Run: headless pygame with SDL's dummy video driver; simulated clock (each Clock.tick advances the game by its frame time, no real sleeping); random seed 0; keys injected as events and as key.get_pressed() state; no mouse input.
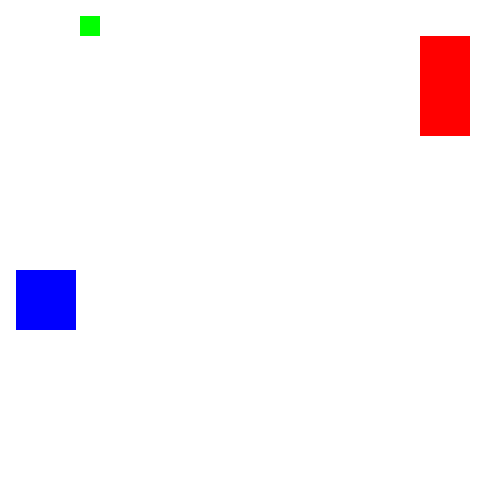
Frame 1 of 4 · flips 1–60 · no input
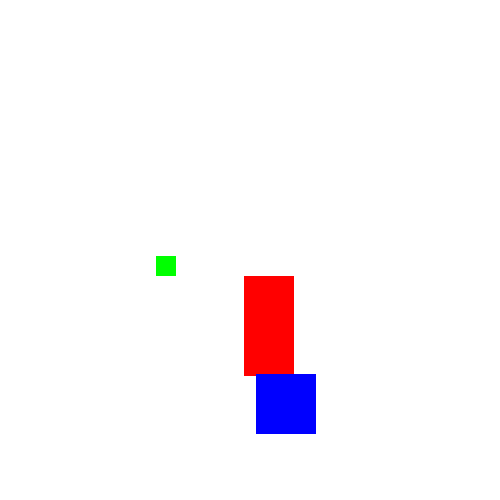
Frame 2 of 4 · flips 61–180 · tapped SPACE, RETURN · held RIGHT (→), D
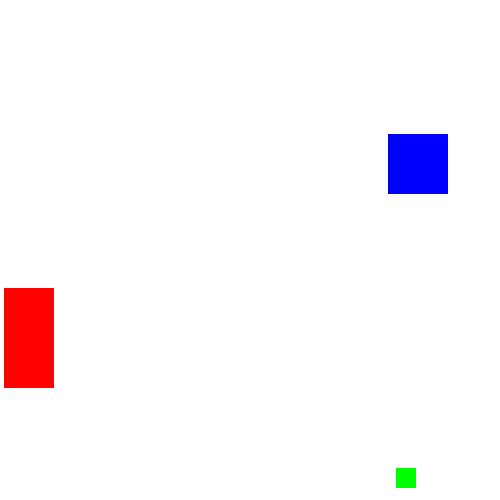
Frame 3 of 4 · flips 181–300 · held DOWN (↓), S
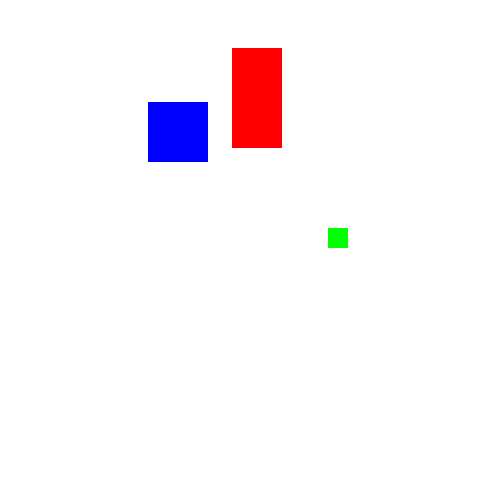
Frame 4 of 4 · flips 301–420 · held LEFT (←), A, UP (↑), W

The pygame program that drew these frames:

import pygame, sys, time
from pygame.locals import *

# Setup pygame
pygame.init()

# Setup window 
window_width = 500
window_height = 500
window_surface = pygame.display.set_mode((window_width, window_height), 0, 32)
pygame.display.set_caption("Animation")

# Setup direction variables
down_left = "down_left"
down_right = "down_right"
up_left = "up_left"
up_right = "up_right"

move_speed = 2

# Setup the colors
white = (255, 255, 255)
red = (255, 0, 0)
green = (0, 255, 0)
blue = (0, 0, 255)

# Setup the boxes data structure
b1 = {"rect":pygame.Rect(300, 80, 50, 100), "color":red, "dir":up_right}
b2 = {"rect":pygame.Rect(200, 100, 20, 20), "color":green, "dir":up_left}
b3 = {"rect":pygame.Rect(100, 150, 60, 60), "color":blue, "dir":down_left}
boxes = [b1, b2, b3]

# Run the game loop
while True:
    # Check for the QUIT event
    for event in pygame.event.get():
        if event.type == QUIT:
            pygame.quit()
            sys.exit()

    # Draw the white background onto the surface
    window_surface.fill(white)

    for b in boxes:
        # Move the box data structure
        if b["dir"] == down_left:
            b["rect"].left -= move_speed
            b["rect"].top += move_speed
        if b["dir"] == down_right:
            b["rect"].left += move_speed
            b["rect"].top += move_speed
        if b["dir"] == up_left:
            b["rect"].left -= move_speed
            b["rect"].top -= move_speed
        if b["dir"] == up_right:
            b["rect"].left += move_speed
            b["rect"].top -= move_speed

        # Check whether the box has moved out of the window
        if b["rect"].top < 0:
            # The box has moved past the top
            if b["dir"] == up_left:
                b["dir"] = down_left
            if b["dir"] == up_right:
                b["dir"] = down_right
        
        if b["rect"].right > window_width:
            # The box has moved past the right side.
            if b["dir"] == down_right:
                b["dir"] = down_left
            if b["dir"] == up_right:
                b["dir"] = up_left

        if b["rect"].bottom > window_height:
            # The box has moved past the bottom.
            if b["dir"] == down_right:
                b["dir"] = up_right
            if b["dir"] == down_left:
                b["dir"] = up_left

        if b["rect"].left < 0:
            # The box has moved past the left side.
            if b["dir"] == down_left:
                b["dir"] = down_right
            if b["dir"] == up_left:
                b["dir"] = up_right

        # Draw the box onto the surface
        pygame.draw.rect(window_surface, b["color"], b["rect"])

    # Draw the window onto the screen
    pygame.display.update()
    time.sleep(0.01)
